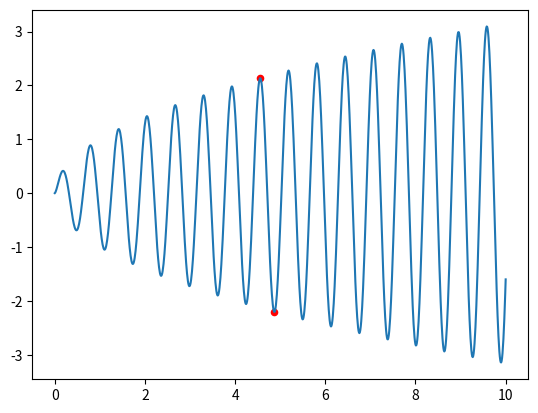

Write the Python code that produced this figure.
from numpy.random import randint
from numpy.random import rand
import matplotlib.pyplot as plt
import numpy as np

bounds = [[0.00, 5.0]]
iter_num = 100
bits = 16
population = 1000
cross_per = 0.9
mut_per = 0.1


def func(x):
    return x[0]**(1/2) * np.sin(10*x[0])


def decoding(boundsf, n_bits, bitstring):
    decoded = list()
    largest = 2 ** n_bits
    for i in range(len(boundsf)):
        start, end = i * n_bits, (i * n_bits) + n_bits
        substring = bitstring[start:end]
        chars = ''.join([str(s) for s in substring])
        integer = int(chars, 2)
        value = boundsf[i][0] + (integer / largest) * (boundsf[i][1] - boundsf[i][0])
        decoded.append(value)
    return decoded


def selection(pop, values, k=3):
    sel_x = randint(len(pop))
    for x in randint(0, len(pop), k - 1):
        if values[x] < values[sel_x]:
            sel_x = x
    return pop[sel_x]


def crossover(p1, p2, cross_perf):
    c1, c2 = p1.copy(), p2.copy()
    if rand() < cross_perf:
        s = randint(1, len(p1) - 2)
        c1 = p1[:s] + p2[s:]
        c2 = p2[:s] + p1[s:]
    return [c1, c2]


def mutation(bitstring, mut_perf):
    for i in range(len(bitstring)):
        if rand() < mut_perf:
            bitstring[i] = 1 - bitstring[i]



def ga_min_max(function, boundsf, bitsf, iter_numf, populationf, cross_perf, mut_perf, type_func):
    pop = [randint(0, 2, bitsf * len(boundsf)).tolist() for _ in range(populationf)]
    x, y = 0, function(decoding(boundsf, bitsf, pop[0]))
    values = []
    p1, p2 = 0, 0
    for _ in range(iter_numf):
        decoded_x = [decoding(boundsf, bitsf, p) for p in pop]
        values = [function(d) for d in decoded_x]
    for i in range(populationf):
        if type_func == 'max':
            if values[i] >= y:
                x, y = pop[i], values[i]
        elif type_func == 'min':
            if values[i] <= y:
                x, y = pop[i], values[i]
    selected = [selection(pop, values) for _ in range(populationf)]
    children = list()
    for i in range(0, populationf, 2):
        p1, p2 = selected[i], selected[i+1]
    for c in crossover(p1, p2, cross_perf):
        mutation(c, mut_perf)
        children.append(c)
    return [x, y]


def main():
    x_min, y_min = ga_min_max(func, bounds, bits, iter_num, population, cross_per, mut_per, 'min')
    x_max, y_max = ga_min_max(func, bounds, bits, iter_num, population, cross_per, mut_per, 'max')
    decoded_min = decoding(bounds, bits, x_min)
    print('min: f(%s) = %f' % (decoded_min, y_min))
    decoded_max = decoding(bounds, bits, x_max)
    print('max: f(%s) = %f' % (decoded_max, y_max))

    fig, ax = plt.subplots()
    x = np.linspace(0, 10, 1000)
    y = x**(1/2) * np.sin(10*x)
    ax.plot(x, y)
    ax.scatter([decoded_min, decoded_max], [y_min, y_max], c='red', s=20)
    plt.show()


main()
